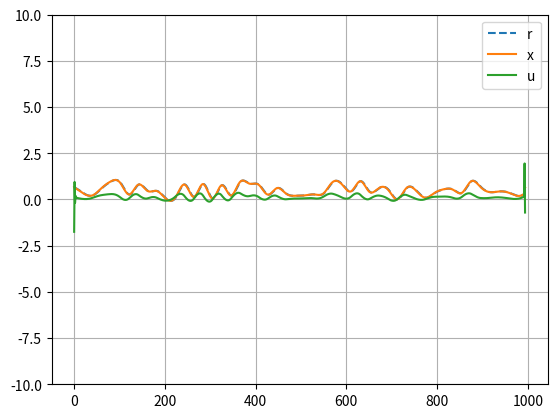

Python code for this plot:
import numpy as np
from numpy import concatenate as cat
from scipy.interpolate import interp1d
import matplotlib.pyplot as plt

class LinearSystem():
    def __init__(self,config):
        super().__init__()
        self.x = np.array(config["x0"],dtype=float)
        self.A = np.array(config["A"],dtype=float)
        self.B = np.array(config["B"],dtype=float)
    
    def apply(self,u):
        self.x = self.A@self.x + self.B@u
        return self.x

class Reference():
    def __init__(self,config):
        super().__init__()
        self.h = config["h"]    # length of horizon
        self.N = config["N"]    # number of reference points
        self.dt = config["dt"]  # saple time
        self.num_of_rand_points = config["num_of_rand_points"]        
        self.counter = 1
        self.noise_variance = config["noise_var"]
        self.t = []
        self.t_sparse = []
        self.r = []
        self.r_sparse = []        

    def generateReference(self):
        self.t = np.linspace(0,self.N*self.dt,self.N,dtype=float)
        self.t_sparse = np.linspace(0,self.N*self.dt,self.num_of_rand_points,dtype=float)
        self.r_sparse = np.random.rand(self.num_of_rand_points)
        interpolation = interp1d(self.t_sparse, self.r_sparse, kind='cubic')
        self.r = interpolation(self.t)  + self.noise_variance*np.random.randn(self.t.size)
    
    def getNext(self):
        r = self.r[self.counter-1:self.counter+self.h]
        self.counter += 1
        if self.counter == self.N-self.h-1:
            self.counter = 1
        return np.array([r]).T

class Logger():
    def __init__(self):
        super().__init__()
        self.reference_list = []
        self.action_list = []
        self.state_list = []

    def log(self,x,u,r):
        self.reference_list.append(r)
        self.action_list.append(u)
        self.state_list.append(x)

def controller(x,r):
    K = np.array([[5.4126],[0.2097],[-5.3391],[-0.4110],[0.1121],[-0.0262],[0.0047]])
    X = cat((x,r[1:,:]),axis=0)
    return -K.T@X


configSystem = {'A':[[0.9590,0.03697],[-0.5915, 0.0718]],
                'B':[[0.1638],[2.3660]],
                'x0': [[1.0],[0.0]]
                }

configReference = { 'N':1000,
                    'h':5,
                    'dt': 0.1,
                    'num_of_rand_points': 50,
                    'noise_var': 0.0
                    }

ref = Reference(configReference)
ref.generateReference()

sys = LinearSystem(configSystem)

logger = Logger()

# simple simulation
x = sys.x
for k in range(configReference["N"]-configReference["h"]):
    r = ref.getNext()
    u = controller(x,r)
    x = sys.apply(u)

    logger.log(x,u,r)

x = [x[0] for x in logger.state_list]
u = [u[0] for u in logger.action_list]
r = [r[0] for r in logger.reference_list]
plt.figure(1)
plt.plot(r,'--',label = "r")
plt.plot(x,label = "x")
plt.plot(u,label = "u")
plt.ylim((-10,10))

plt.grid()
plt.legend()
plt.show()
